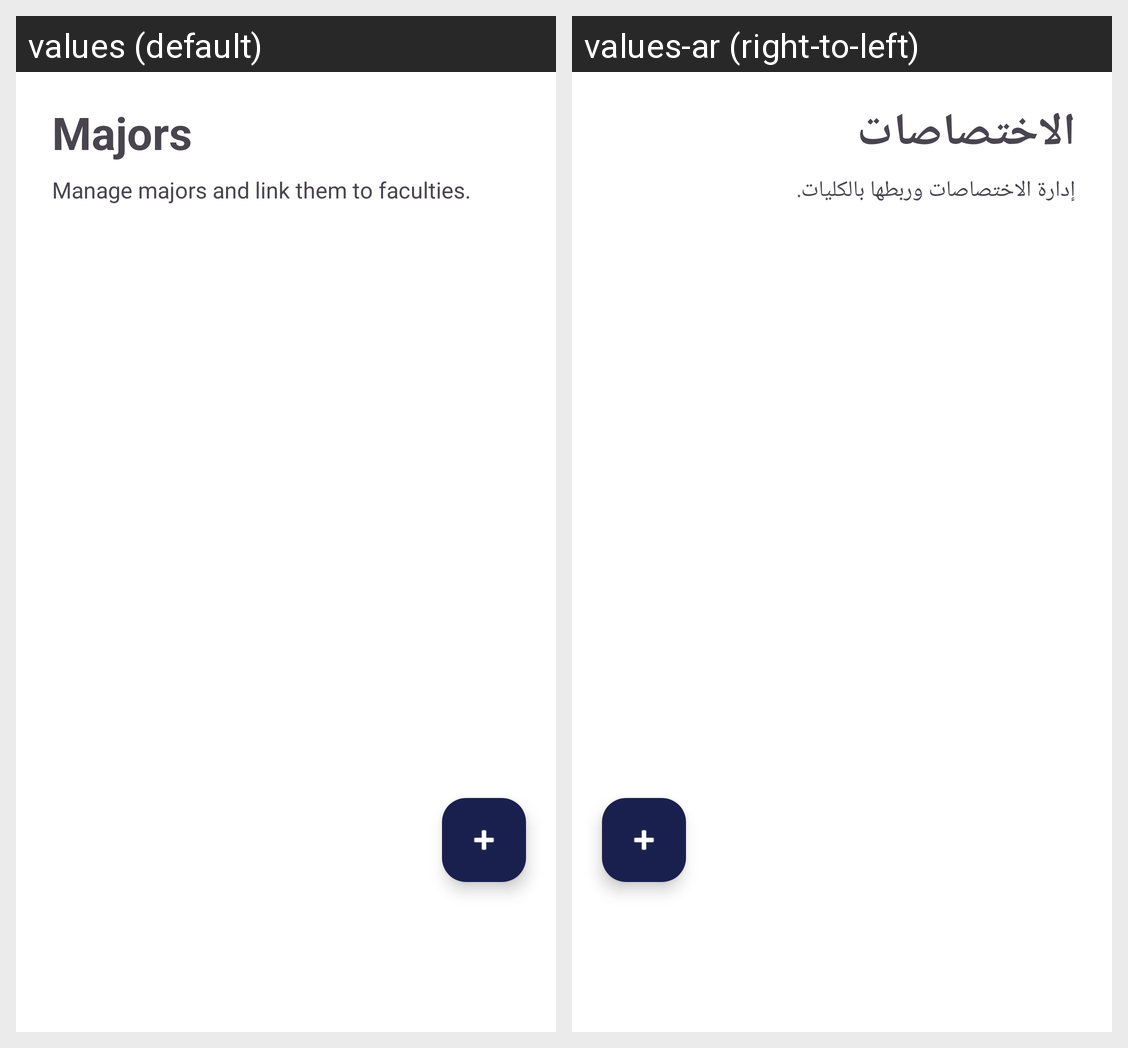

Locale-by-locale string values for the Android screen shown in this grid:
Android screen res/layout/fragment_majors.xml rendered under 2 locales, left to right: values (default), values-ar (right-to-left). Device: Nexus 5 (rendered at 1080×1920; each locale shown at half size, 540×960, under a caption strip naming it); theme Theme.Unify.
Strings drawn on this screen, with the default value and each locale's value (text and hints the layout hard-codes, and strings that could not be matched under every locale, appear in the picture but are not listed):

majors
  values: Majors
  values-ar: الاختصاصات

majors_subtitle
  values: Manage majors and link them to faculties.
  values-ar: إدارة الاختصاصات وربطها بالكليات.
